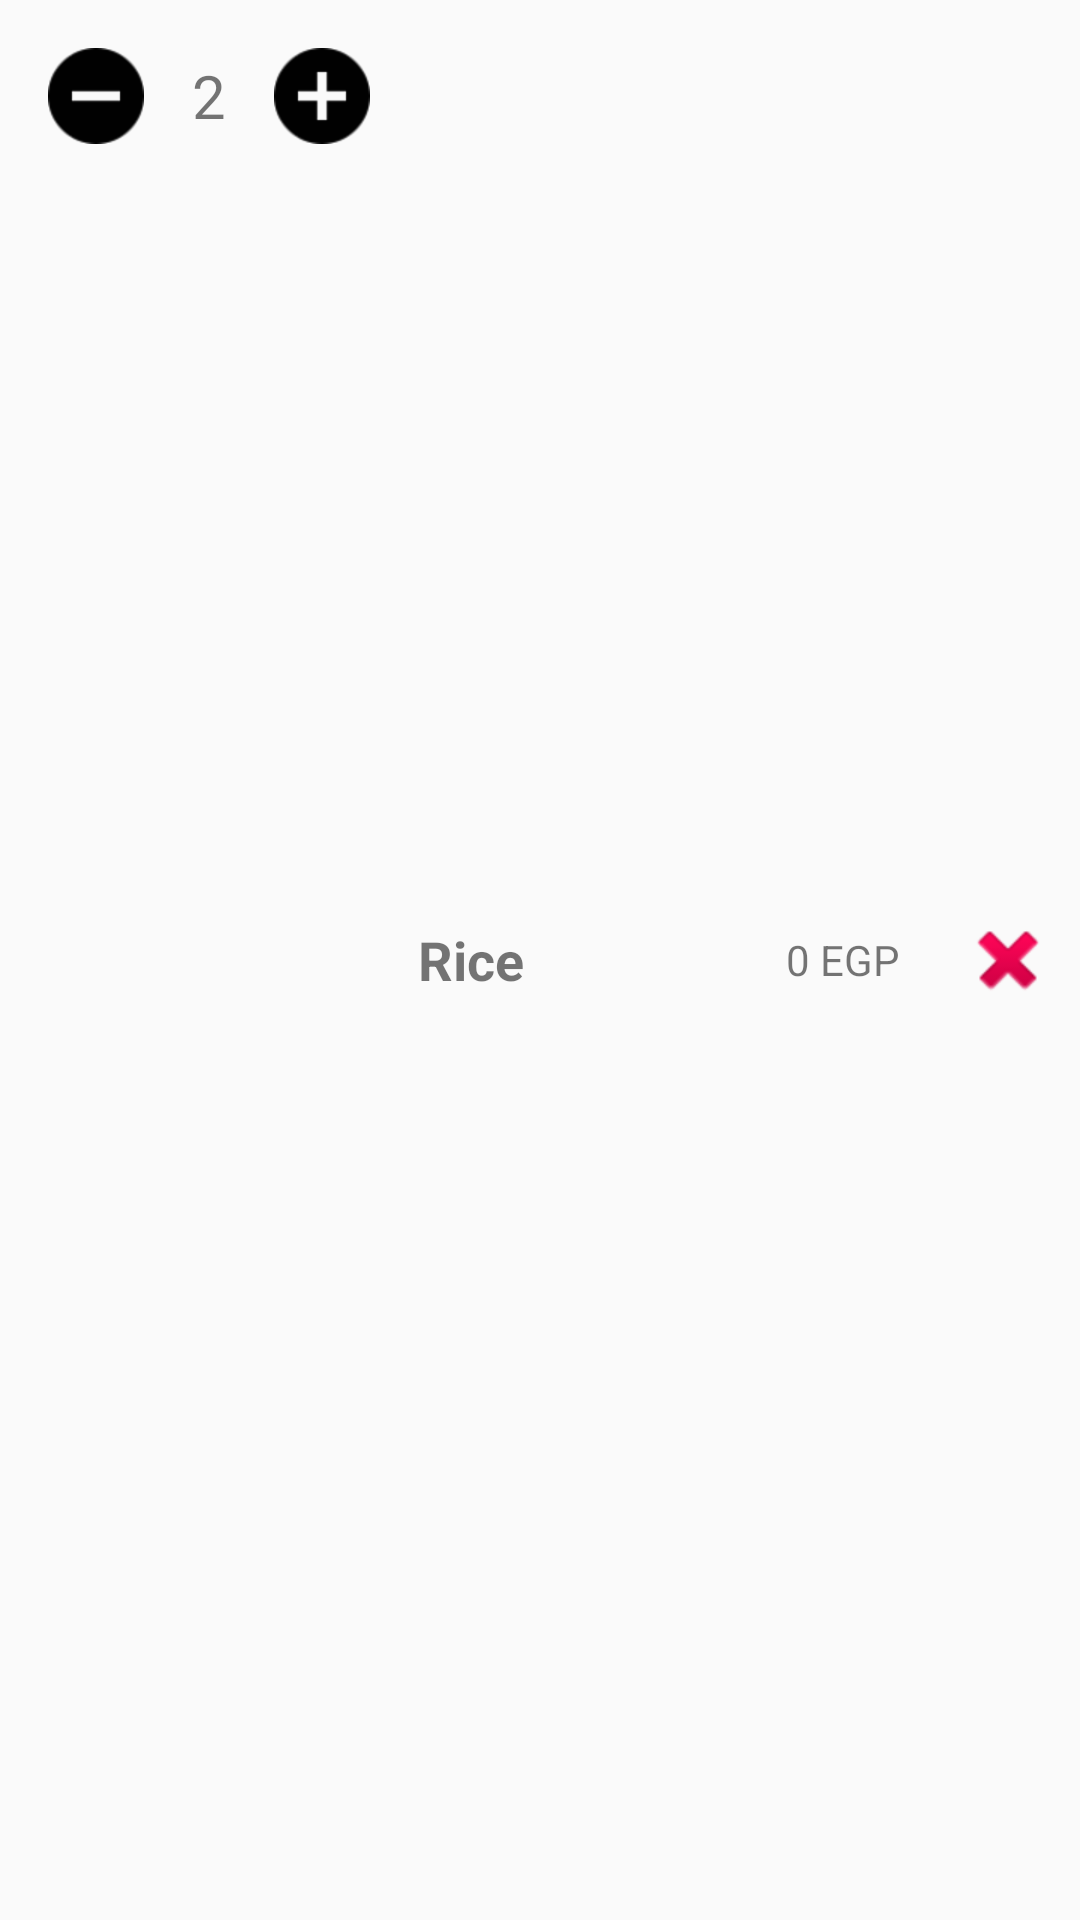

Android layout source for this screen:
<!-- AndroidManifest.xml: application theme AppTheme -->
<!-- res/layout/cart_item.xml -->
<?xml version="1.0" encoding="utf-8"?>
<android.support.constraint.ConstraintLayout
    xmlns:android="http://schemas.android.com/apk/res/android"
    xmlns:app="http://schemas.android.com/apk/res-auto"
    android:id="@+id/background_layout"
    android:layout_width="match_parent"
    android:layout_height="60dp"
    android:background="@drawable/myrect"
    android:layout_marginTop="8dp"
    android:layout_marginStart="12dp"
    android:layout_marginEnd="12dp">


    <LinearLayout
        android:layout_width="0dp"
        android:layout_height="match_parent"
        android:layout_centerInParent="true"
        android:layout_centerHorizontal="true"
        android:layout_centerVertical="true"
        android:layout_marginStart="8dp"
        android:layout_marginTop="8dp"
        android:layout_marginEnd="8dp"
        android:layout_marginBottom="8dp"
        android:gravity="center_vertical"
        android:orientation="horizontal"
        app:layout_constraintBottom_toBottomOf="parent"
        app:layout_constraintEnd_toStartOf="@+id/remove_item"
        app:layout_constraintStart_toEndOf="@+id/linear"
        app:layout_constraintTop_toTopOf="parent">


        <TextView
            android:id="@+id/item_name"
            android:layout_width="0dp"
            android:layout_height="wrap_content"
            android:layout_weight="3"
            android:text="Rice"
            android:textSize="18dp"
            android:textStyle="bold" />

        <TextView
            android:id="@+id/item_price"
            android:layout_width="0dp"
            android:layout_height="wrap_content"
            android:layout_marginRight="12dp"
            android:layout_weight="1.5"
            android:gravity="right"
            android:text="0 EGP" />


    </LinearLayout>


    <LinearLayout
        android:id="@+id/linear"
        android:layout_width="wrap_content"
        android:layout_height="wrap_content"
        android:layout_alignParentStart="true"
        android:layout_alignParentTop="true"
        android:layout_marginStart="8dp"
        android:layout_marginTop="8dp"
        android:gravity="center_vertical"
        android:orientation="horizontal"
        app:layout_constraintStart_toStartOf="parent"
        app:layout_constraintTop_toTopOf="parent">

        <ImageView
            android:id="@+id/remove_one"
            android:layout_width="wrap_content"
            android:layout_height="wrap_content"
            android:layout_margin="8dp"
            android:src="@drawable/decrease" />

        <TextView
            android:id="@+id/count"
            android:layout_width="wrap_content"
            android:layout_height="wrap_content"
            android:layout_margin="8dp"
            android:gravity="center"
            android:text="2"
            android:textSize="20dp" />


        <ImageView
            android:id="@+id/add_one"
            android:layout_width="wrap_content"
            android:layout_height="wrap_content"
            android:layout_margin="8dp"
            android:src="@drawable/increase" />
    </LinearLayout>


    <ImageView
        android:id="@+id/remove_item"
        android:layout_width="wrap_content"
        android:layout_height="wrap_content"
        android:layout_alignParentEnd="true"
        android:layout_marginTop="8dp"
        android:layout_marginEnd="8dp"
        android:layout_marginBottom="8dp"
        android:src="@android:drawable/ic_delete"
        app:layout_constraintBottom_toBottomOf="parent"
        app:layout_constraintEnd_toEndOf="parent"
        app:layout_constraintTop_toTopOf="parent" />

</android.support.constraint.ConstraintLayout>
<!-- resources referenced by this layout -->
<resources>
  <!-- drawable decrease: png bitmap (drawable-hdpi, 725 bytes) -->
  <!-- drawable increase: png bitmap (drawable-hdpi, 797 bytes) -->
  <style name="AppTheme" parent="Theme.AppCompat.Light.DarkActionBar">
          
          <item name="colorPrimary">@color/colorPrimary</item>
          <item name="colorPrimaryDark">@color/colorPrimaryDark</item>
          <item name="colorAccent">@color/colorAccent</item>
      </style>
  <color name="colorPrimary">#008577</color>
  <color name="colorPrimaryDark">#00574B</color>
  <color name="colorAccent">#D81B60</color>
</resources>
